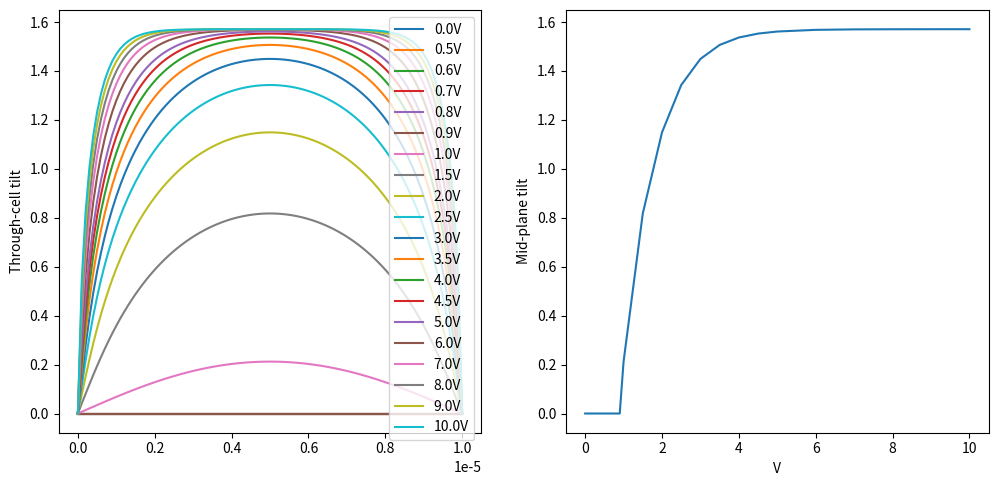

Here is the Python script that generated this plot:
"""Solve the continuum equation set, describing the relaxation of a twist-free
nematic layer from an initially distorted configuration to a relaxed state in
the presence of an applied field."""

from math import pi, sin
import numpy as np
import matplotlib.pyplot as plt
from scipy.optimize import root

eps0=8.854e-12

def initialise_theta(z_vals, cell_thickness, tilt1, tilt2, max_tilt):
    """The routine is used to seed a smoothly tilted director configuration as a starting point for
    the numerical solution routines, to avoid the trivial solution tilt=0 (for all z) which is
    valid at all applied fields if tilt1=-tilt2"""
    thetas=np.array([tilt1+(tilt2-tilt1)*(zval/cell_thickness)+max_tilt*sin(pi*(zval/cell_thickness)) for zval in z_vals])
    return thetas

def voltage_distribution(cell_thickness, theta_vals, voltage, eps_par, eps_perp):
    """Given the LC properties and tilt profile, calculate the non-uniform
    potential distribution across a nematic layer resulting from the LC
    anisotropy. Interpolate theta values in gaps. We use the fact that the
    dielectric displacement is constant through the layer."""

    # For N grid points, there are N-1 dielectric layers. Interpolate the tilt angles.
    gap_thetas=[(theta_vals[i]+theta_vals[i+1])/2.0 for i in range(len(theta_vals)-1)]
    cos_theta=np.cos(gap_thetas) # cos(theta)
    cos_theta_sq=cos_theta*cos_theta # cos(theta)^2
    eps=eps_perp*cos_theta_sq+eps_par*(1-cos_theta_sq) # Effective relative permittivity for a tilted sub-layer
    cap=eps0*eps/(cell_thickness/(len(theta_vals)-1)) # Capacitance of each sub-layer, per unit area
    total_cap=1/np.sum(1/cap) # Capacitance of the whole stack of layers, in series
    charge_density=voltage*total_cap # Charge on the stack, per unit area, under potential of voltage
    potential_drop=charge_density/cap # voltage drop across each sub-layer
    potential=np.array(theta_vals)
    potential[0]=0.0
    for i in range(len(potential_drop)):
        potential[i+1]=potential[i]+potential_drop[i]
    potential[-1]=voltage
    return potential_drop

def voltage_distribution2(cell_thickness, theta_vals, voltage, eps_par, eps_perp):
    """Given the LC properties and tilt profile, calculate the non-uniform
    potential distribution across a nematic layer resulting from the LC
    anisotropy. Interpolate epsilon values in gaps."""

    # For N grid points, there are N-1 dielectric layers. Interpolate the permittivities.
    #gap_thetas=[(theta_vals[i]+theta_vals[i+1])/2.0 for i in range(len(theta_vals)-1)]
    cos_theta=np.cos(theta_vals) # cos(theta)
    cos_theta_sq=cos_theta*cos_theta # cos(theta)^2
    eps=eps_perp*cos_theta_sq+eps_par*(1-cos_theta_sq) # Effective relative permittivity at each grid point
    gap_eps=np.array([(eps[i]+eps[i+1])/2.0 for i in range(len(theta_vals)-1)])
    cap=eps0*gap_eps/(cell_thickness/(len(theta_vals)-1)) # Capacitance of each sub-layer, per unit area
    total_cap=1/np.sum(1/cap) # Capacitance of the whole stack of layers, in series
    charge_density=voltage*total_cap # Charge on the stack, per unit area, under potential of voltage
    potential_drop=charge_density/cap # voltage drop across each sub-layer
    potential=np.array(theta_vals)
    potential[0]=0.0
    for i in range(len(potential_drop)):
        potential[i+1]=potential[i]+potential_drop[i]
    potential[-1]=voltage
    return potential_drop

def euler_lagrange(theta_vals, cell_thickness, k_33, k_11, eps_par, eps_perp, voltage):
    """ The Euler-Lagrange equation is defined in the .wxmx file. This routine takes a vector
    argument of length grid_points and returns a vector or length grid_points-2; the wrapper
    function takes care of this and also handles the constant arguments correctly"""
    grid_spacing=cell_thickness/(len(theta_vals)-1)
    # We'll be using a finite difference approximation to the derivative terms dtheta/dz and
    # d^2theta/dz^2. The equations we need to solve are centred on theta[1] to theta[-2];
    # theta[0] and theta[-1] are constant boundary values. Approximate the derivatives by central
    # differences, and to aid this, define the theta ranges centred on i+1 and i-1.
    theta_plus=np.array(theta_vals[2:])
    theta_minus=np.array(theta_vals[:-2])
    theta_mid=np.array(theta_vals[1:-1])
    dtheta_dz=(theta_plus-theta_minus)/(2*grid_spacing)
    d2theta_dz2=(theta_plus+theta_minus-2*theta_mid)/(grid_spacing*grid_spacing)
    cos_theta=np.cos(theta_mid)
    cos_theta2=cos_theta*cos_theta
    sin_theta=np.sin(theta_mid)
    term1=((k_11-k_33)*cos_theta2+k_33)*d2theta_dz2
    term2=(k_33-k_11)*sin_theta*cos_theta*dtheta_dz*dtheta_dz
    vd=voltage_distribution(cell_thickness, theta_vals, voltage, eps_par, eps_perp)
    field=np.array([(vd[i]+vd[i+1])/(2.0*grid_spacing) for i in range(len(vd)-1)])
    term3=(eps_par-eps_perp)*eps0*field*field*cos_theta*sin_theta
    el_result=term1+term2+term3
    return el_result

def el_wrapper(theta_cen, params):
    """Wrapper routine to put the euler_lagrange equations in to the correct format,
    to be called by "solve" """
    theta_vals=np.array([0 for i in range(len(theta_cen)+2)], float)
    theta_vals[1:-1]=theta_cen
    #theta_vals[0]=tilt1
    #theta_vals[-1]=tilt2
    theta_vals[0]=params[0]
    theta_vals[-1]=params[1]
    el_result=euler_lagrange(theta_vals, params[2], params[3], params[4], params[5], params[6], params[7])
    return el_result

def run_it():
    """ Wrapper for a main routine to provide exemplary output"""
    cell_thickness=10e-6
    grid_points=101
    # Constants for E7
    k_11=11.7e-12 
    k_33=19.5e-12 
    eps_par=19.5
    eps_perp=5.17
    z_vals=np.linspace(0, cell_thickness, grid_points) # grid_points values
    tilt1=np.radians(0.0)
    tilt2=np.radians(0.0)
    input_profile=initialise_theta(z_vals, cell_thickness, tilt1, tilt2, np.pi/3.0)
    #v_range=[20, 15, 10, 9, 8, 7, 6, 5, 4, 3.5, 3]
    #v_range=[5.0, 4.9, 4.8, 4.7, 4.6, 4.5, 4.4, 4.3, 4.2, 4.1, 4.0, 3.9, 3.8, 3.7, 3.6, 3.5, 3.4, 3.3, 3.2, 3.1, 3.0, 2.9, 2.8, 2.7, 2.6, 2.5, 0.0]
    v_range=[0.0, 0.5, 0.6, 0.7, 0.8, 0.9, 1.0, 1.5, 2.0, 2.5, 3.0, 3.5, 4.0, 4.5, 5.0, 6.0, 7.0, 8.0, 9.0, 10.0]
    #v_range.reverse()
    #v_range=[2.0, 3.0]
    profile=np.zeros((grid_points, len(v_range)), float)
    profile[0, :]=tilt1
    profile[grid_points-1, :]=tilt2
    for v_index, voltage in enumerate(v_range):
        sol_struct=root(el_wrapper, input_profile[1:-1], [tilt1, tilt2, cell_thickness, k_33, k_11, eps_par, eps_perp, voltage], method='hybr')
        for t_index, theta_val in enumerate(sol_struct.x):
            profile[t_index+1, v_index]=theta_val
            # Convergence to the correct solution is a little delicate; careful
            # choice of the starting configuration solves the problem.
            # Only use the result as the starting configuration to the next
            # voltage step, if the mid-plane tilt is greater than that set by
            # initialise_theta, above
            if sol_struct.x[int((grid_points-2)/2)]>np.pi/3:
                input_profile[t_index+1]=theta_val
        #print(sol_struct.x[int((grid_points-2)/2)])
    fig, (ax1, ax2) = plt.subplots(1, 2, figsize=(12, 6))
    sol_array=sol_struct.x
    sol_array=np.insert(sol_array, 0, tilt1)
    sol_array=np.append(sol_array, tilt2)
    mid_tilt=profile[grid_points//2, :]
    for index in range(len(v_range)):
        ax1.plot(z_vals, profile[:, index], label=str(v_range[index])+'V')
    ax1.legend()
    ax1.set_ylabel('Through-cell tilt')
    ax2.plot(v_range, mid_tilt)
    ax2.set_xlabel('V')
    ax2.set_ylabel('Mid-plane tilt')
    ax1.set_box_aspect(1)
    ax2.set_box_aspect(1)
    plt.show()


if __name__=='__main__':
    run_it()
